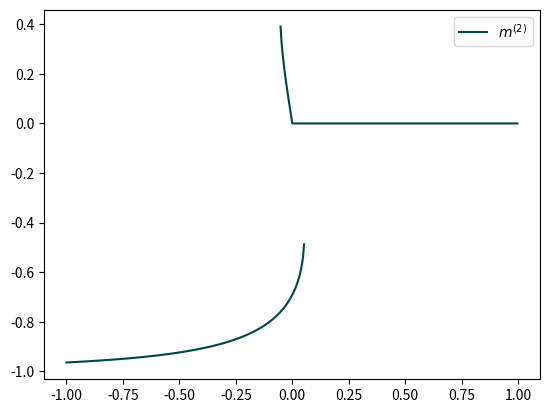

Python code for this plot:
import numpy as np
import matplotlib.pyplot as plt

#define extrema of interval of interest
t_0 = -1
t_1 = 1
#number of subdivisions of interval [t_0,t_1]
n = 500
T = 0.68

#necessary coefficients and parameters
c= np.array([0.9])
c_1 = np.array([0.4])

J= np.array([0.1])
J_1 = np.array([0.4])
#couplings
J_0 = 0.8
#coupling a corto raggio

l = c_1.size +1
#number of population subgroups

#connettività efficaci
if T == 0:
	c_t =c
	c_1_t =c_1
else:
	c_t = c*np.tanh(1/T*J)
	c_1_t = c_1*np.tanh(1/T*J_1)  

#stampo det(1-c), utile per la c.d. 'percolation' (isteresi)
#print("det = ", np.linalg.det(np.identity(l-1)-c_t))
#print(c_t)

#definisco il mio sistema di eq
def g(m, m_1):
	return (np.exp(J_0*1/T)*np.sinh(c_1_t*m_1+c_t.dot(m)))

def f(m, m_1):
	return (g(m,m_1)/(g(m,m_1)**2+np.exp(-2*J_0*1/T))**(1/2))-m

def a(m,m_1):
	return((np.exp(J_0*1/T)*np.cosh(c_1_t*m_1+c_t.dot(m))*c_t)/(g(m,m_1)**2+np.exp(-2*J_0*1/T))**(1/2))

def b(m,m_1):
	return(1-(f(m, m_1)+m)**2)


#definisco lo jacobiano di f
def J(m, m_1):
	P = a(m,m_1)*b(m,m_1)-np.identity(l-1)
	return (P)
#matrice dei risultati
m_zero = np.zeros((2*l-1,n+1))

m_zeroes = np.ones(l-1,)
#algoritmo di Newton
for q in range(0, n+1):


	for i in range(0, 50):
		m_zeroes = m_zeroes - np.linalg.inv(J(m_zeroes, q*(t_1-t_0)/n+t_0)).dot(f(m_zeroes, q*(t_1-t_0)/n+t_0))
		for j in range(m_zeroes.size):
			if m_zeroes[j] < 0:
				m_zeroes[j] = 0
			if m_zeroes[j] > 1:
				m_zeroes[j] = 0
	m_zero[0:l-1,q]=m_zeroes
	print(q)
m_zeroes = -1*np.ones(l-1,)
for q in range(0, n+1):


	for i in range(0, 50):
		m_zeroes = m_zeroes - np.linalg.inv(J(m_zeroes, q*(t_1-t_0)/n+t_0)).dot(f(m_zeroes, q*(t_1-t_0)/n+t_0))
		for j in range(m_zeroes.size):
			if m_zeroes[j] > 0:
				m_zeroes[j] = 0
			if m_zeroes[j] < -1:
				m_zeroes[j] = 0
	m_zero[l:2*l-1,q]=m_zeroes
	print(q)
t_back = []
t_forward = []
n_back = []
n_forward = []

for p in range(l, 2*l-1):
	for q in range(n+1):
		if m_zero[p,q] ==0 or m_zero[p,q+1]-m_zero[p,q]>0.1 or q == n or m_zero[p,q+1]-m_zero[p,q]<0:
			n_forward.append(q)
			t_forward.append(t_0+q*(t_1-t_0)/n)
			break


#stampo
colors = ['#004646', '#309898', '#ff9f00', '#E0350B']
line = []
print(n_forward[0])

print(n_forward[0])
for j in range(0,l-1):
    line.append(plt.plot(np.arange(-t_forward[j], t_1, step=(t_1-t_0)/n),m_zero[j,(n-n_forward[j]):n], label = "$m^{(%s)}$" % (j+2), color=colors[j]))

for j in range(0,l-1):
    plt.plot(np.arange(t_0,t_forward[j]+(t_1-t_0)/n, step=(t_1-t_0)/n), m_zero[j+l,0:n_forward[j]+1], color=colors[j])
#for j in range(0,l-1):
 #   line.append(plt.plot(np.arange(t_0, t_1+(t_1-t_0)/n, step=(t_1-t_0)/n),m_zero[j,:], label = "$m^{(%s)}$" % (j+2), color=colors[j]))

#for j in range(0,l-1):
 #   plt.plot(np.arange(t_0,t_1+(t_1-t_0)/n, step=(t_1-t_0)/n), m_zero[j+l,:], color=colors[j])

plt.legend()
plt.show()
